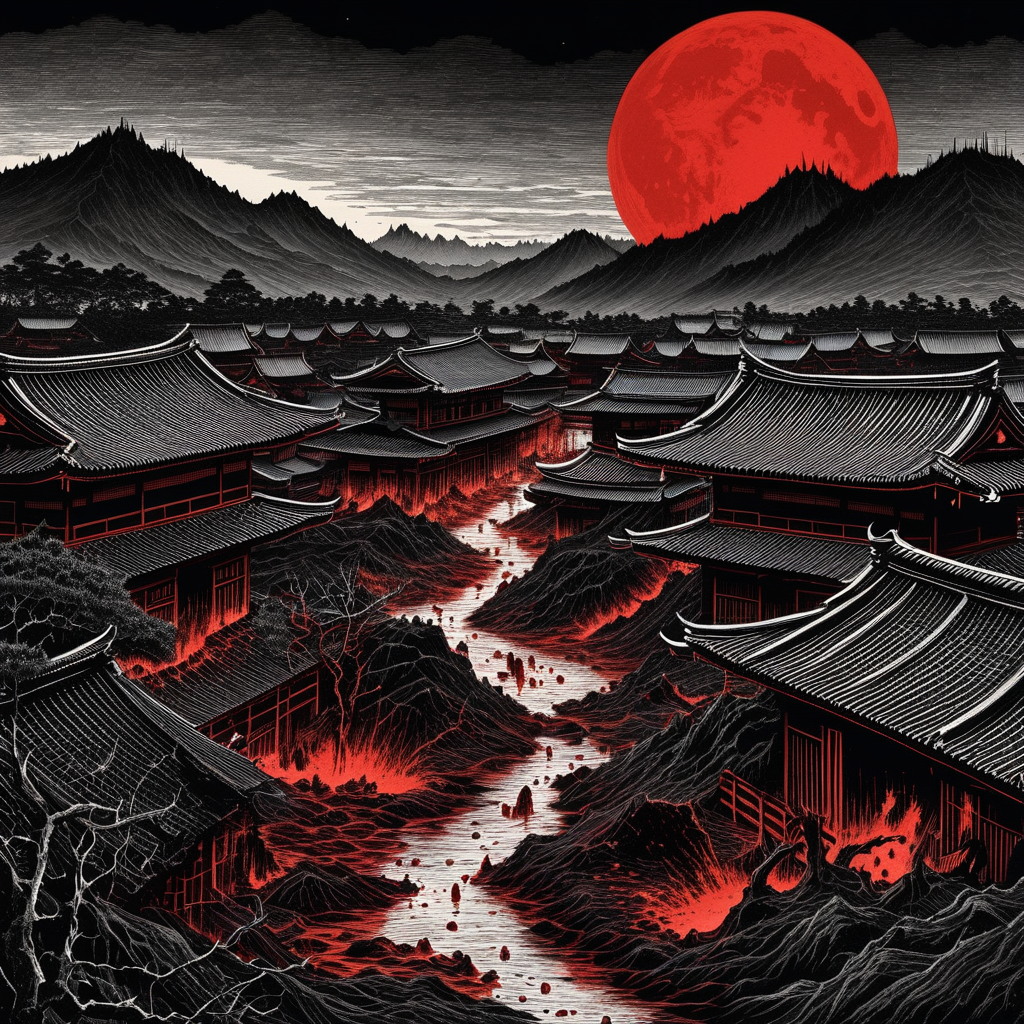
Generation parameters embedded in this image by AUTOMATIC1111 Stable Diffusion web UI or a fork of it (Forge, ...) (PNG 'parameters' text chunk):
(Monochrome:1.1) (Japanese ink:1.3), The ground splits, releasing Onoskelis and goat-legged demons. Their claws set buildings ablaze, and black sludge flows, carrying the cries of trapped souls. A blood-red moon casts a haunting glow over the chaos.
Negative prompt: bad hands, bad feet, bad faces, bad eyes, weird arms and legs, tattoo, statue, picture frame, anime, cartoon, signature
Steps: 30, Sampler: DPM++ 2M, Schedule type: Karras, CFG scale: 7, Seed: 2225474476, Size: 1024x1024, Model hash: 33e58e8668, Model: Juggernaut-XI-byRunDiffusion, Token merging ratio: 0.1, Version: v1.10.1